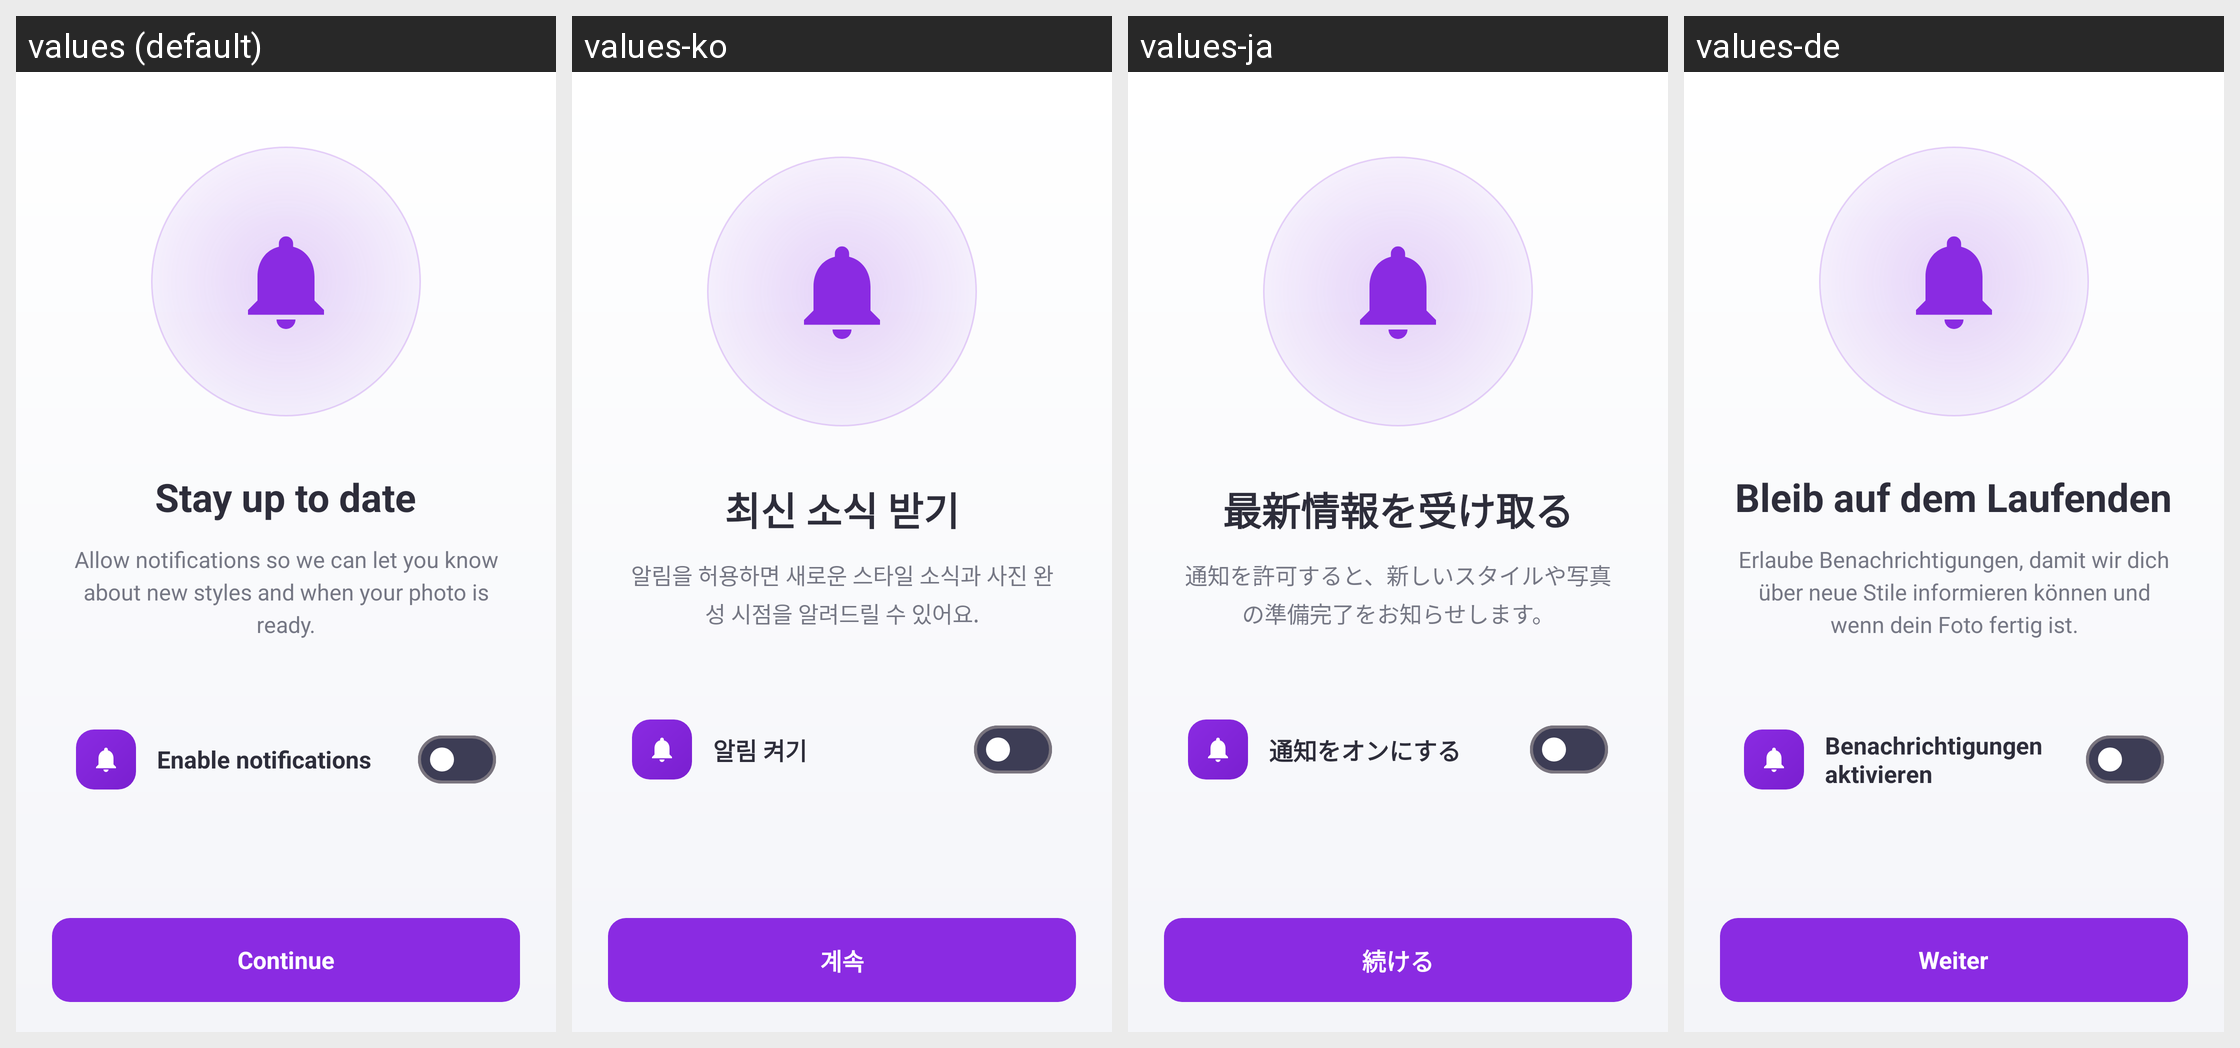

The same Android screen rendered under several of its app's locales, left to right. List the strings drawn on it with the default value and each locale's translation.
Android screen res/layout/activity_permission.xml rendered under 4 locales, left to right: values (default), values-ko, values-ja, values-de. Device: Nexus 5 (rendered at 1080×1920; each locale shown at half size, 540×960, under a caption strip naming it); theme Theme.StyleSwap.
Other locales in the repository, not shown: values-ar, values-bn, values-es, values-fr, values-hi, values-in, values-it, values-mr, values-pt, values-ru, values-ta, values-th, values-tr, values-ur, values-vi, values-zh.
Strings drawn on this screen, with the default value and each locale's value (text and hints the layout hard-codes, and strings that could not be matched under every locale, appear in the picture but are not listed):

perm_notif_title
  values: Stay up to date
  values-ko: 최신 소식 받기
  values-ja: 最新情報を受け取る
  values-de: Bleib auf dem Laufenden

perm_notif_desc
  values: Allow notifications so we can let you know about new styles and when your photo is ready.
  values-ko: 알림을 허용하면 새로운 스타일 소식과 사진 완성 시점을 알려드릴 수 있어요.
  values-ja: 通知を許可すると、新しいスタイルや写真の準備完了をお知らせします。
  values-de: Erlaube Benachrichtigungen, damit wir dich über neue Stile informieren können und wenn dein Foto fertig ist.

perm_notif_toggle
  values: Enable notifications
  values-ko: 알림 켜기
  values-ja: 通知をオンにする
  values-de: Benachrichtigungen aktivieren

ob_next
  values: Continue
  values-ko: 계속
  values-ja: 続ける
  values-de: Weiter
